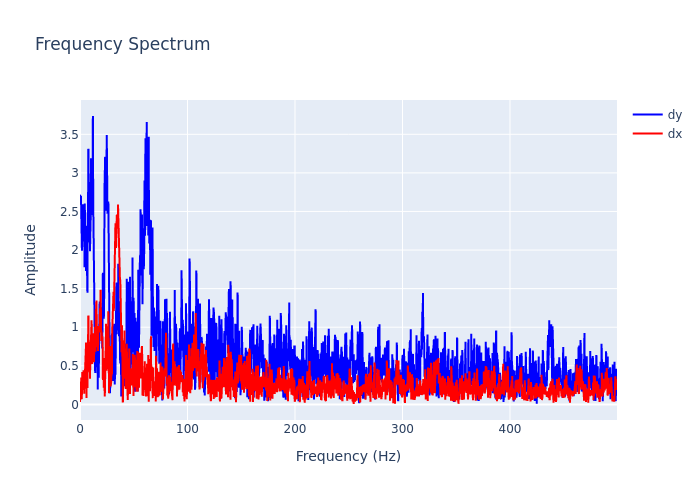

Data behind this chart, as committed beside it:
, frequency, dx, dy
0, 0.0, 0.03007, 2.718
1, 0.2999, 0.2429, 2.622
2, 0.5997, 0.1761, 2.611
3, 0.8996, 0.2461, 2.703
4, 1.199, 0.3468, 2.356
5, 1.499, 0.06712, 2.228
6, 1.799, 0.1372, 1.991
7, 2.099, 0.4184, 2.342
8, 2.399, 0.2773, 2.194
9, 2.699, 0.2328, 2.593
10, 2.999, 0.3918, 2.11
11, 3.298, 0.4415, 2.419
12, 3.598, 0.3931, 2.287
13, 3.898, 0.137, 2.416
14, 4.198, 0.2607, 1.776
15, 4.498, 0.2179, 2.604
16, 4.798, 0.4702, 2.036
17, 5.097, 0.3665, 2.041
18, 5.397, 0.6554, 2.314
19, 5.697, 0.8011, 1.73
20, 5.997, 0.08194, 1.843
21, 6.297, 0.523, 1.762
22, 6.597, 0.3526, 1.697
23, 6.897, 0.2114, 1.447
24, 7.196, 0.4535, 2.405
25, 7.496, 0.829, 2.594
26, 7.796, 1.15, 3.312
27, 8.096, 0.7417, 2.128
28, 8.396, 0.5402, 2.105
29, 8.696, 0.8123, 2.242
30, 8.996, 0.392, 2.881
31, 9.295, 0.3321, 1.985
32, 9.595, 0.5851, 2.2
33, 9.895, 0.7404, 2.392
34, 10.19, 0.7118, 3.19
35, 10.49, 0.8699, 2.852
36, 10.79, 1.089, 3.08
37, 11.09, 0.5364, 3.024
38, 11.39, 0.5253, 2.918
39, 11.69, 0.6863, 2.455
40, 11.99, 0.7781, 3.737
41, 12.29, 0.9193, 2.605
42, 12.59, 0.8938, 2.253
43, 12.89, 0.5465, 1.816
44, 13.19, 0.8431, 1.637
45, 13.49, 0.7496, 1.099
46, 13.79, 0.9079, 1.086
47, 14.09, 1.006, 0.4063
48, 14.39, 0.6832, 1.025
49, 14.69, 1.224, 0.6819
50, 14.99, 1.236, 0.48
51, 15.29, 1.346, 0.8343
52, 15.59, 1.058, 0.738
53, 15.89, 0.7415, 0.9864
54, 16.19, 0.8353, 0.8682
55, 16.49, 0.8408, 0.193
56, 16.79, 0.6917, 0.4746
57, 17.09, 1.014, 0.8832
58, 17.39, 1.007, 0.3459
59, 17.69, 0.9853, 0.8952
... 1,607 more rows
